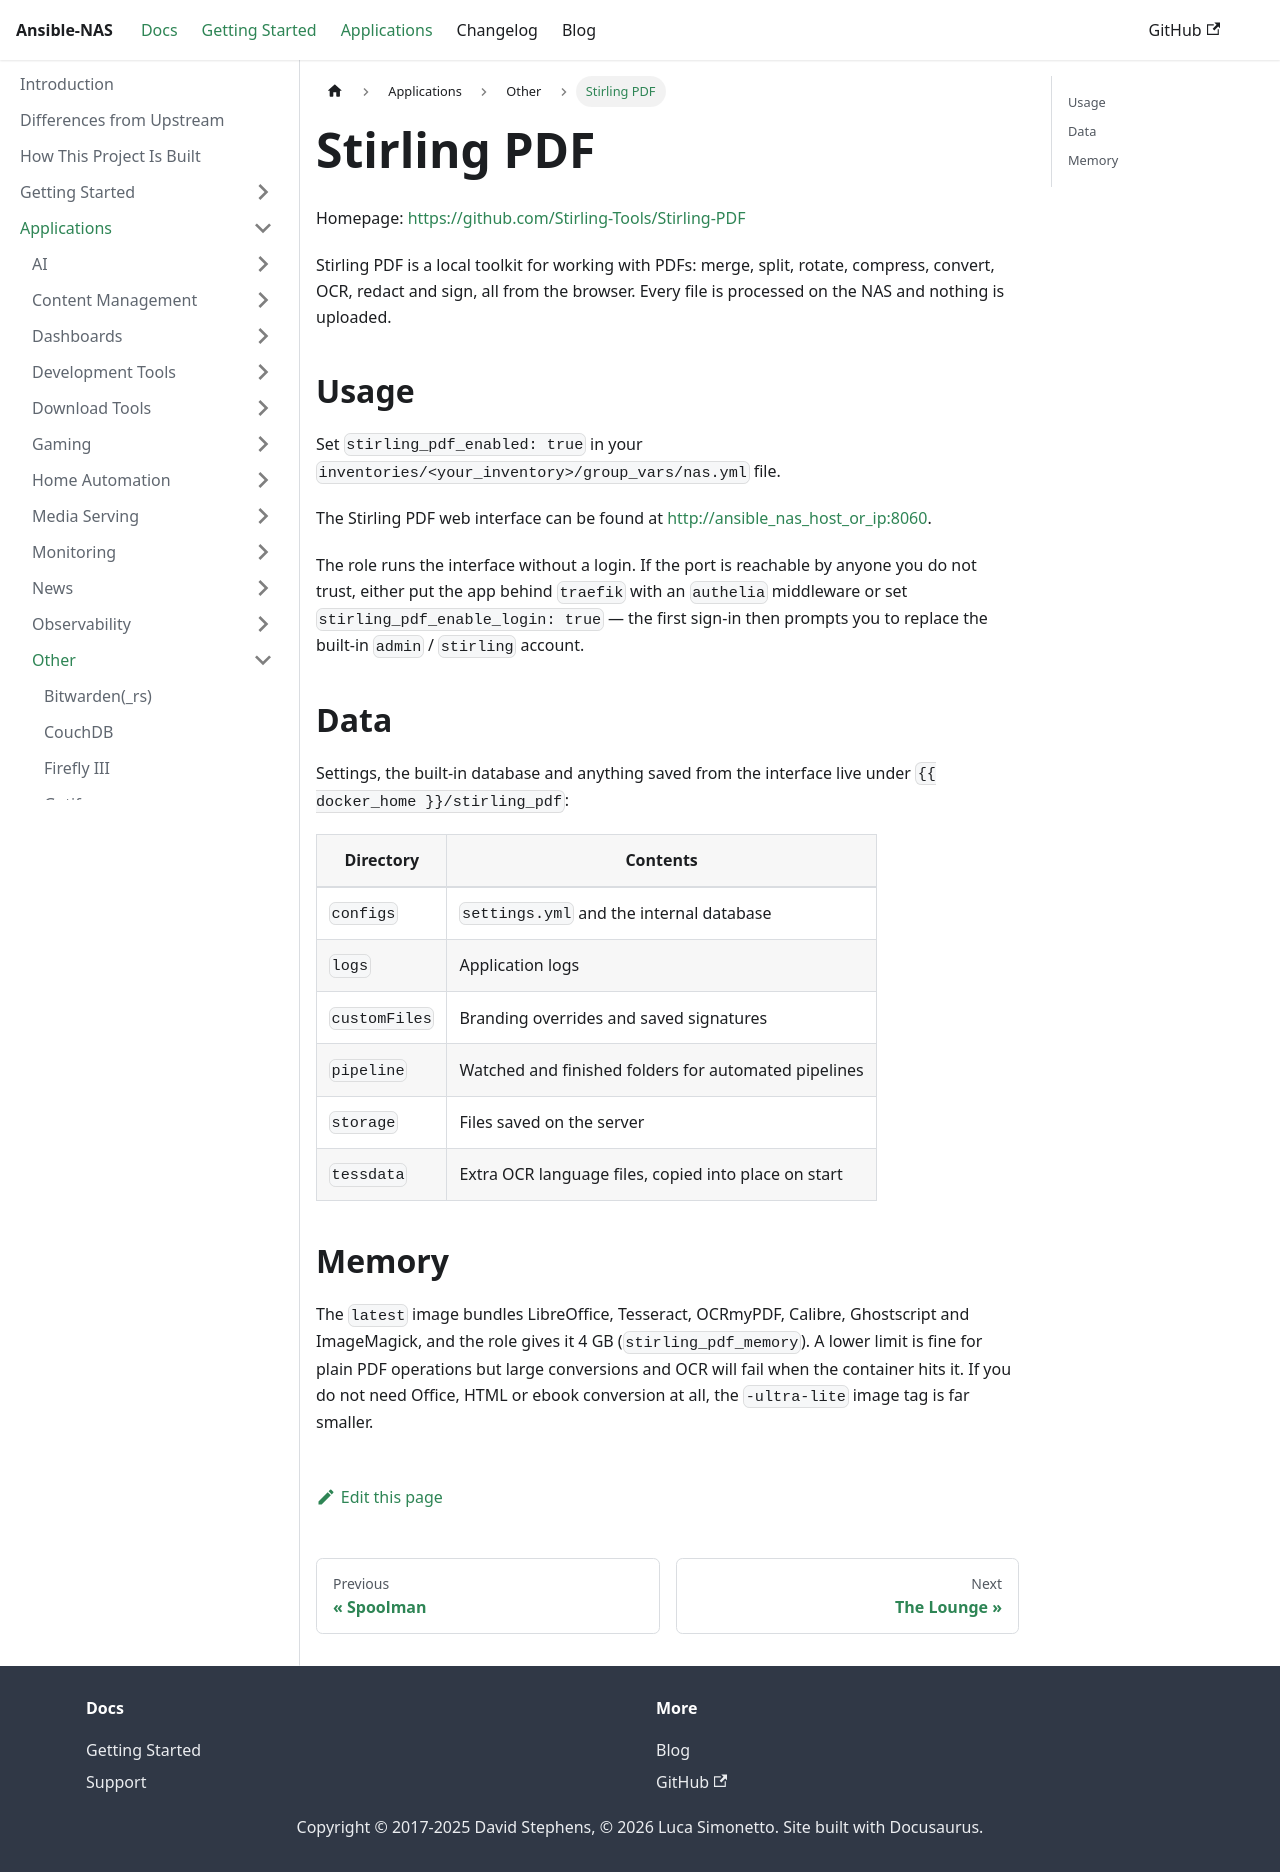

repository: HitLuca/ansible-nas · page: docs/applications/other/stirling-pdf/index.html · generator: docusaurus

---
title: "Stirling PDF"
---

Homepage: [https://github.com/Stirling-Tools/Stirling-PDF](https://github.com/Stirling-Tools/Stirling-PDF)

Stirling PDF is a local toolkit for working with PDFs: merge, split, rotate, compress, convert, OCR, redact and sign, all from the browser. Every file is processed on the NAS and nothing is uploaded.

## Usage

Set `stirling_pdf_enabled: true` in your `inventories/<your_inventory>/group_vars/nas.yml` file.

The Stirling PDF web interface can be found at [http://ansible_nas_host_or_ip:8060](http://ansible_nas_host_or_ip:8060).

The role runs the interface without a login. If the port is reachable by anyone you do not trust, either put the app behind `traefik` with an `authelia` middleware or set `stirling_pdf_enable_login: true` — the first sign-in then prompts you to replace the built-in `admin` / `stirling` account.

## Data

Settings, the built-in database and anything saved from the interface live under `{{ docker_home }}/stirling_pdf`:

| Directory | Contents |
| --- | --- |
| `configs` | `settings.yml` and the internal database |
| `logs` | Application logs |
| `customFiles` | Branding overrides and saved signatures |
| `pipeline` | Watched and finished folders for automated pipelines |
| `storage` | Files saved on the server |
| `tessdata` | Extra OCR language files, copied into place on start |

## Memory

The `latest` image bundles LibreOffice, Tesseract, OCRmyPDF, Calibre, Ghostscript and ImageMagick, and the role gives it 4 GB (`stirling_pdf_memory`). A lower limit is fine for plain PDF operations but large conversions and OCR will fail when the container hits it. If you do not need Office, HTML or ebook conversion at all, the `-ultra-lite` image tag is far smaller.
